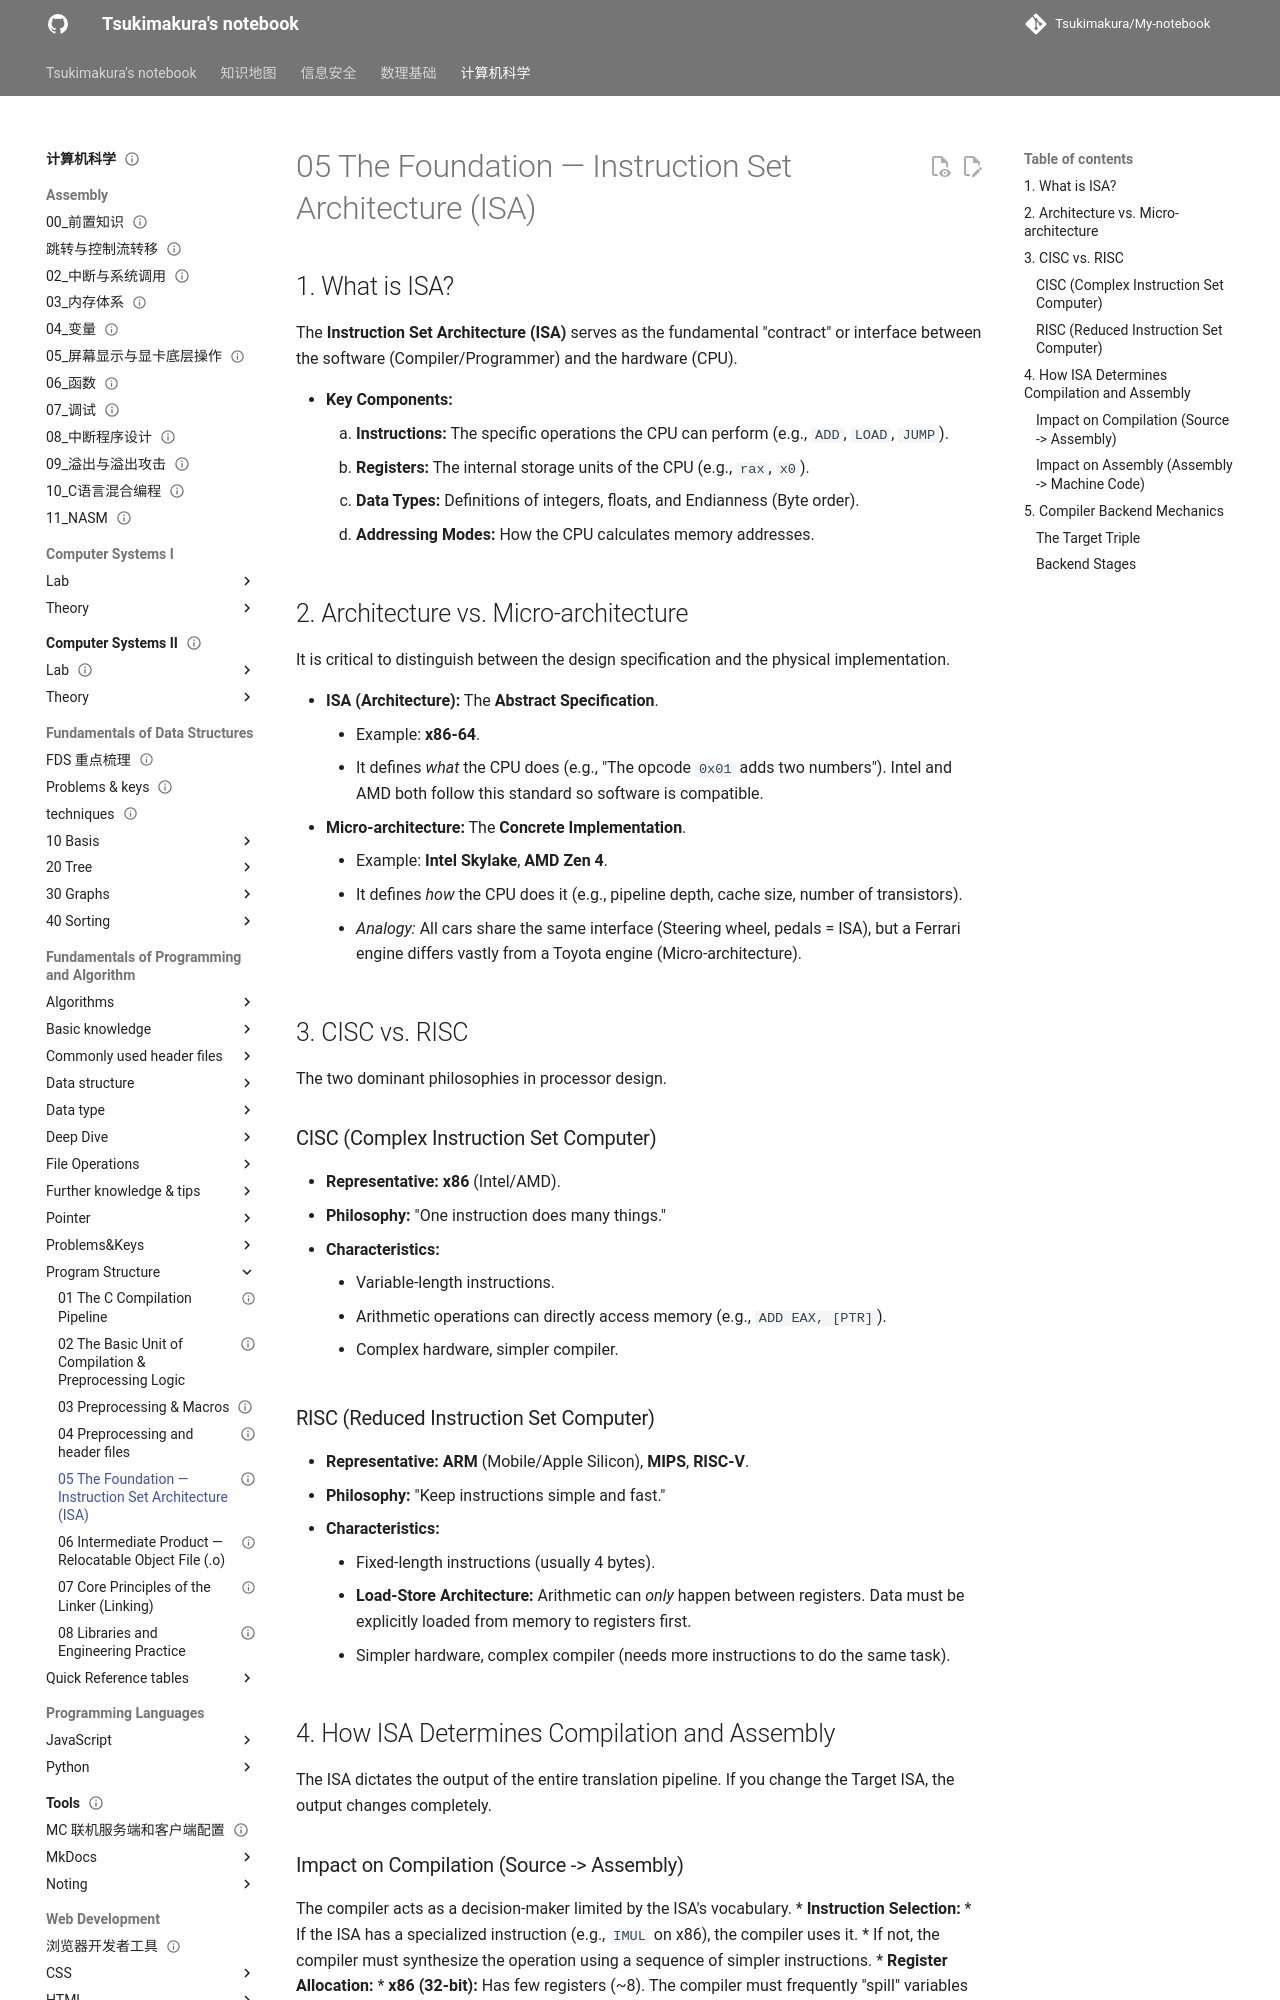

repository: Tsukimakura/My-notebook · page: 计算机科学/Fundamentals of Programming and Algorithm/Program Structure/05 The Foundation — Instruction Set Architecture (ISA)/index.html · generator: mkdocs

---
title: "05 The Foundation — Instruction Set Architecture (ISA)"
status: draft
tags: [cs]
created: null
updated: 2026-10-06
sources: []
---

# 05 The Foundation — Instruction Set Architecture (ISA)

## 1. What is ISA?

The **Instruction Set Architecture (ISA)** serves as the fundamental "contract" or interface between the software (Compiler/Programmer) and the hardware (CPU).

*   **Key Components:**
    1. **Instructions:** The specific operations the CPU can perform (e.g., `ADD`, `LOAD`, `JUMP`).
    2. **Registers:** The internal storage units of the CPU (e.g., `rax`, `x0`).
    3. **Data Types:** Definitions of integers, floats, and Endianness (Byte order).
    4. **Addressing Modes:** How the CPU calculates memory addresses.

## 2. Architecture vs. Micro-architecture

It is critical to distinguish between the design specification and the physical implementation.

*   **ISA (Architecture):** The **Abstract Specification**.
    *   Example: **x86-64**.
    *   It defines *what* the CPU does (e.g., "The opcode `0x01` adds two numbers"). Intel and AMD both follow this standard so software is compatible.
*   **Micro-architecture:** The **Concrete Implementation**.
    *   Example: **Intel Skylake**, **AMD Zen 4**.
    *   It defines *how* the CPU does it (e.g., pipeline depth, cache size, number of transistors).
    *   *Analogy:* All cars share the same interface (Steering wheel, pedals = ISA), but a Ferrari engine differs vastly from a Toyota engine (Micro-architecture).

## 3. CISC vs. RISC

The two dominant philosophies in processor design.

### CISC (Complex Instruction Set Computer)

*   **Representative:** **x86** (Intel/AMD).
*   **Philosophy:** "One instruction does many things."
*   **Characteristics:**
    *   Variable-length instructions.
    *   Arithmetic operations can directly access memory (e.g., `ADD EAX, [PTR]`).
    *   Complex hardware, simpler compiler.

### RISC (Reduced Instruction Set Computer)

*   **Representative:** **ARM** (Mobile/Apple Silicon), **MIPS**, **RISC-V**.
*   **Philosophy:** "Keep instructions simple and fast."
*   **Characteristics:**
    *   Fixed-length instructions (usually 4 bytes).
    *   **Load-Store Architecture:** Arithmetic can *only* happen between registers. Data must be explicitly loaded from memory to registers first.
    *   Simpler hardware, complex compiler (needs more instructions to do the same task).

## 4. How ISA Determines Compilation and Assembly

The ISA dictates the output of the entire translation pipeline. If you change the Target ISA, the output changes completely.
